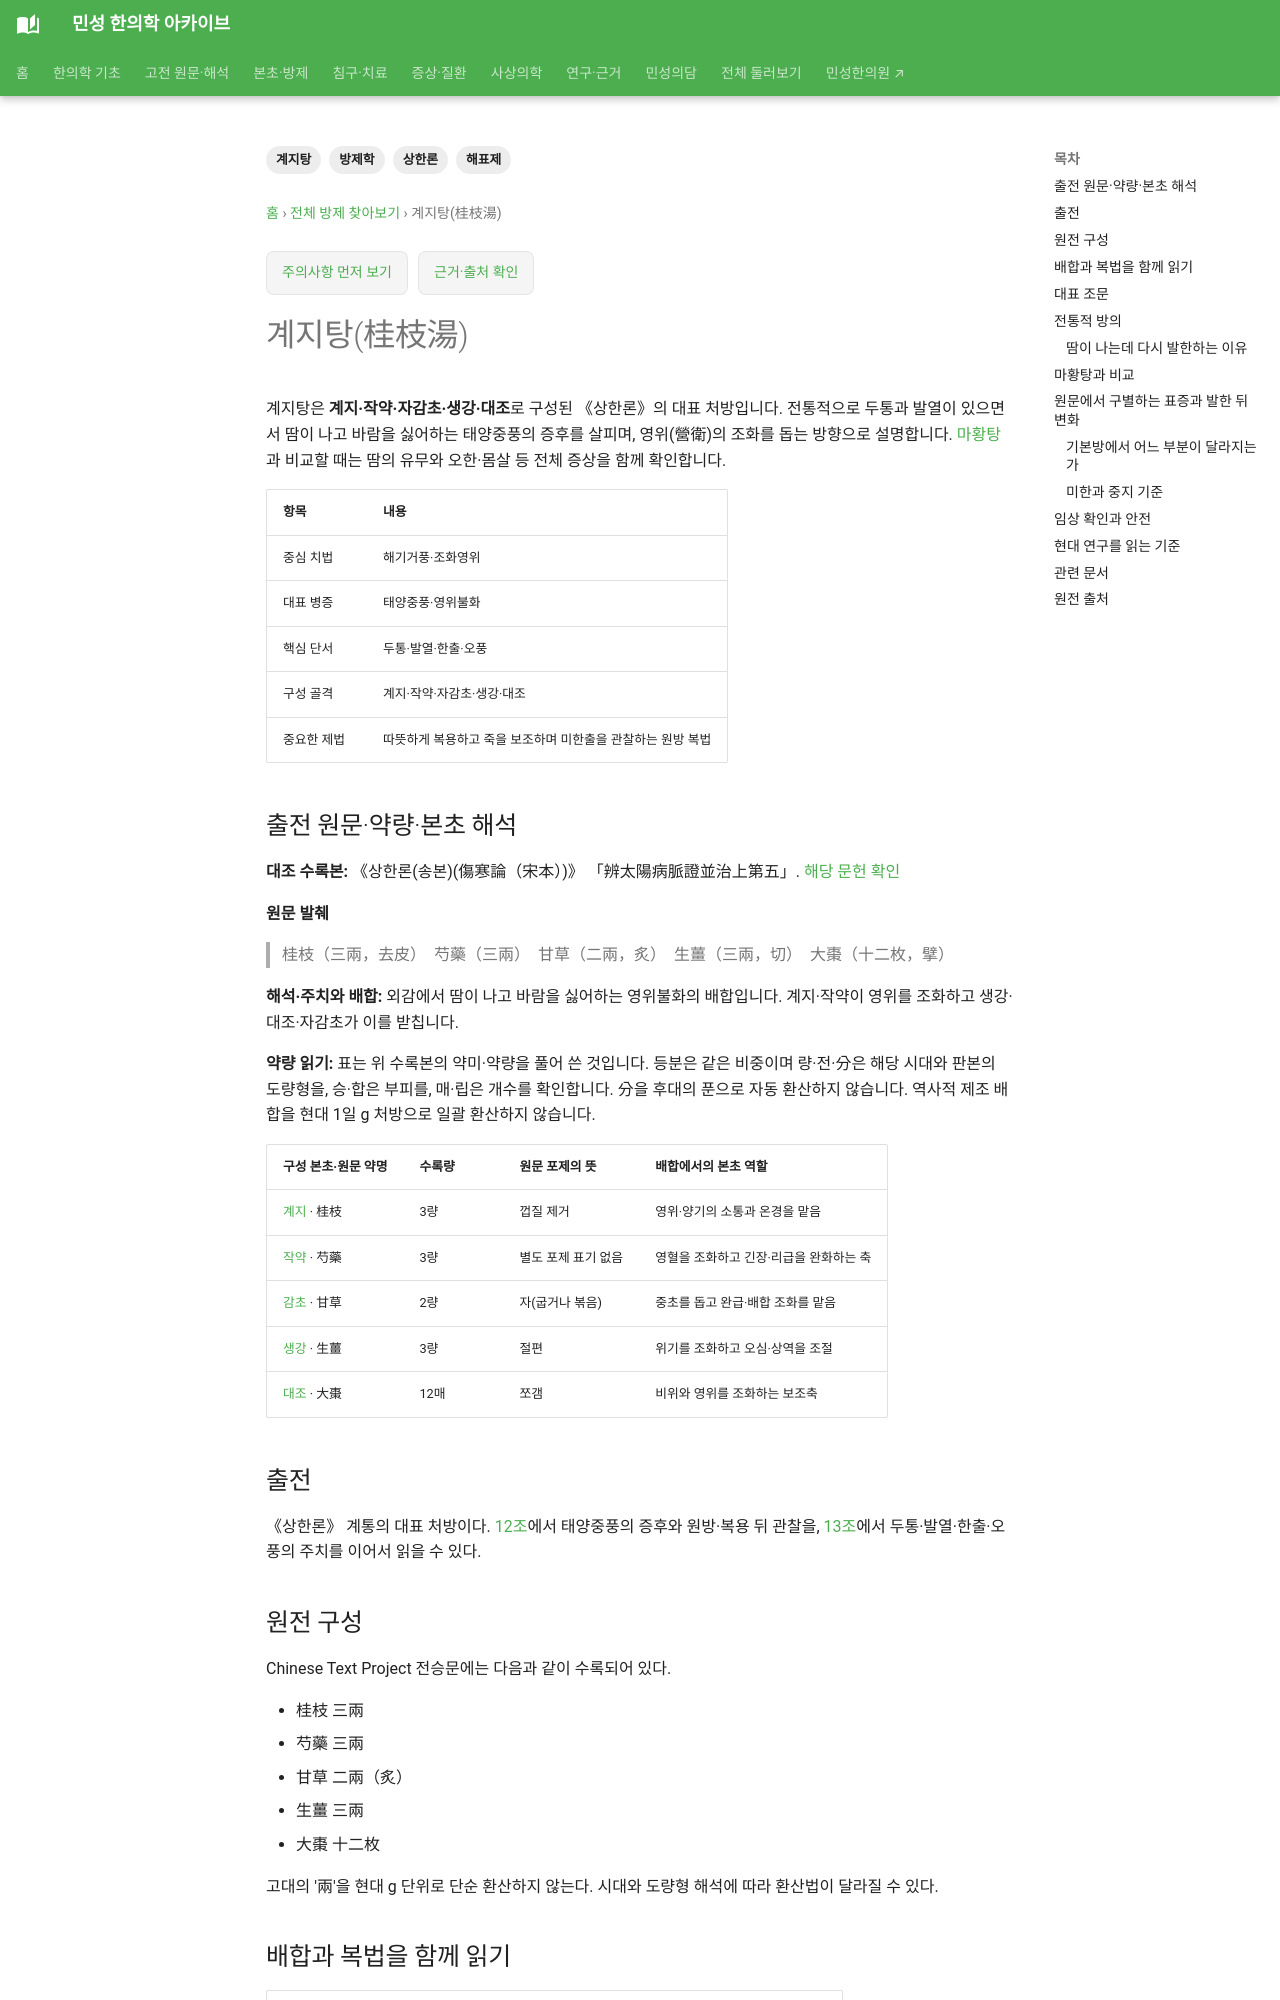

repository: joowon1111/minseong-korean-medicine-wiki · page: formulas/guizhi-tang/index.html · generator: mkdocs

---
title: 계지탕(桂枝湯)
description: 상한론 계지탕의 구성, 대표 조문, 전통적 방의와 현대적 해석 원칙을 정리합니다.
tags: [방제학, 계지탕, 상한론, 해표제]
status: 검토완료
last_reviewed: 2026-08-19
---
# 계지탕(桂枝湯)

## 출전
《상한론》 계통의 대표 처방이다.

## 원전 구성
Chinese Text Project 전승문에는 다음과 같이 수록되어 있다.
